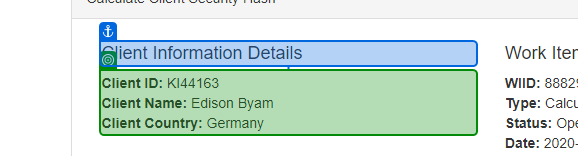
Task: Hashing client details from the ACME System 1 Web application
Workflow: System1_ExtractClientInformation

Step 1: get-text from the paragraph 'KI44163                              Edison Byam                              Germany' in window 'ACME System 1 - Work Items' (chrome.exe)
